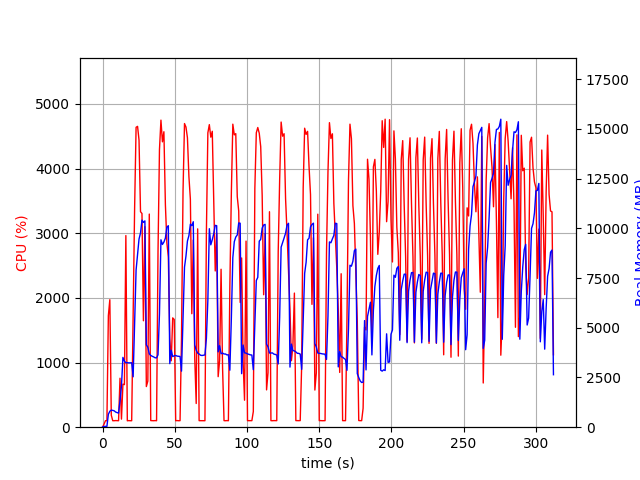

Source data for this figure (header and first rows):
elapsed_time, nproc, cpu, mem_real, mem_virtual
3.552436828613281e-05, 1, 0.0, 10.48, 3192
1.007, 1, 45.7, 40.83, 612
2.015, 1, 100.2, 40.83, 612
3.023, 1, 100.2, 40.83, 612
4.03, 1, 1725, 649.7, 4644
5.044, 1, 1972, 802.3, 4820
6.052, 1, 186.5, 860.4, 4912
7.059, 1, 100.3, 845.6, 4912
8.067, 1, 100.3, 824.2, 4912
9.072, 1, 102.4, 761.8, 4912
10.08, 1, 101.2, 737.2, 4912
11.09, 1, 100.2, 708.1, 4912
12.09, 1, 757.4, 1320, 6192
13.1, 1, 125.0, 2073, 12030
14.11, 1, 666.2, 3511, 12094
15.14, 1, 658.3, 3323, 12094
16.15, 1, 2964, 3240, 12094
17.16, 1, 99.2, 3249, 12094
18.16, 1, 102.2, 3234, 12094
19.17, 1, 100.2, 3239, 12094
20.18, 1, 100.2, 3240, 12094
21.19, 1, 1734, 2534, 12094
22.21, 1, 3389, 5151, 12094
23.23, 1, 4638, 7904, 18500
24.25, 1, 4653, 8695, 22022
25.26, 1, 4441, 9460, 22098
26.29, 1, 3333, 9768, 22114
27.3, 1, 3305, 10414, 22194
28.31, 1, 1646, 10299, 22194
29.32, 1, 3101, 10375, 22194
30.33, 1, 628.5, 4143, 22290
31.36, 1, 713.9, 4020, 22290
32.37, 1, 3296, 3689, 22290
33.38, 1, 102.2, 3607, 22290
34.38, 1, 101.2, 3568, 22290
35.39, 1, 100.2, 3535, 22290
36.4, 1, 102.3, 3492, 22290
37.41, 1, 100.2, 3487, 22290
38.41, 1, 2717, 3640, 22290
39.42, 1, 4295, 5703, 22290
40.44, 1, 4749, 9425, 22820
41.47, 1, 4414, 9190, 22944
42.49, 1, 4570, 9309, 22986
43.53, 1, 3440, 9508, 22986
44.54, 1, 2853, 10064, 22986
45.56, 1, 2634, 10132, 22986
46.57, 1, 1375, 3196, 22986
47.58, 1, 1028, 3870, 22986
48.58, 1, 1690, 3552, 22986
49.64, 1, 1666, 3591, 22986
50.65, 1, 100.2, 3607, 22986
51.66, 1, 102.3, 3575, 22986
52.67, 1, 100.3, 3566, 22986
53.67, 1, 101.2, 3557, 22986
54.68, 1, 1380, 2820, 22986
55.74, 1, 3652, 5422, 22986
56.76, 1, 4696, 8051, 23070
57.78, 1, 4642, 8608, 23274
58.79, 1, 4475, 9363, 23274
59.81, 1, 3876, 9635, 23288
... 249 more rows
